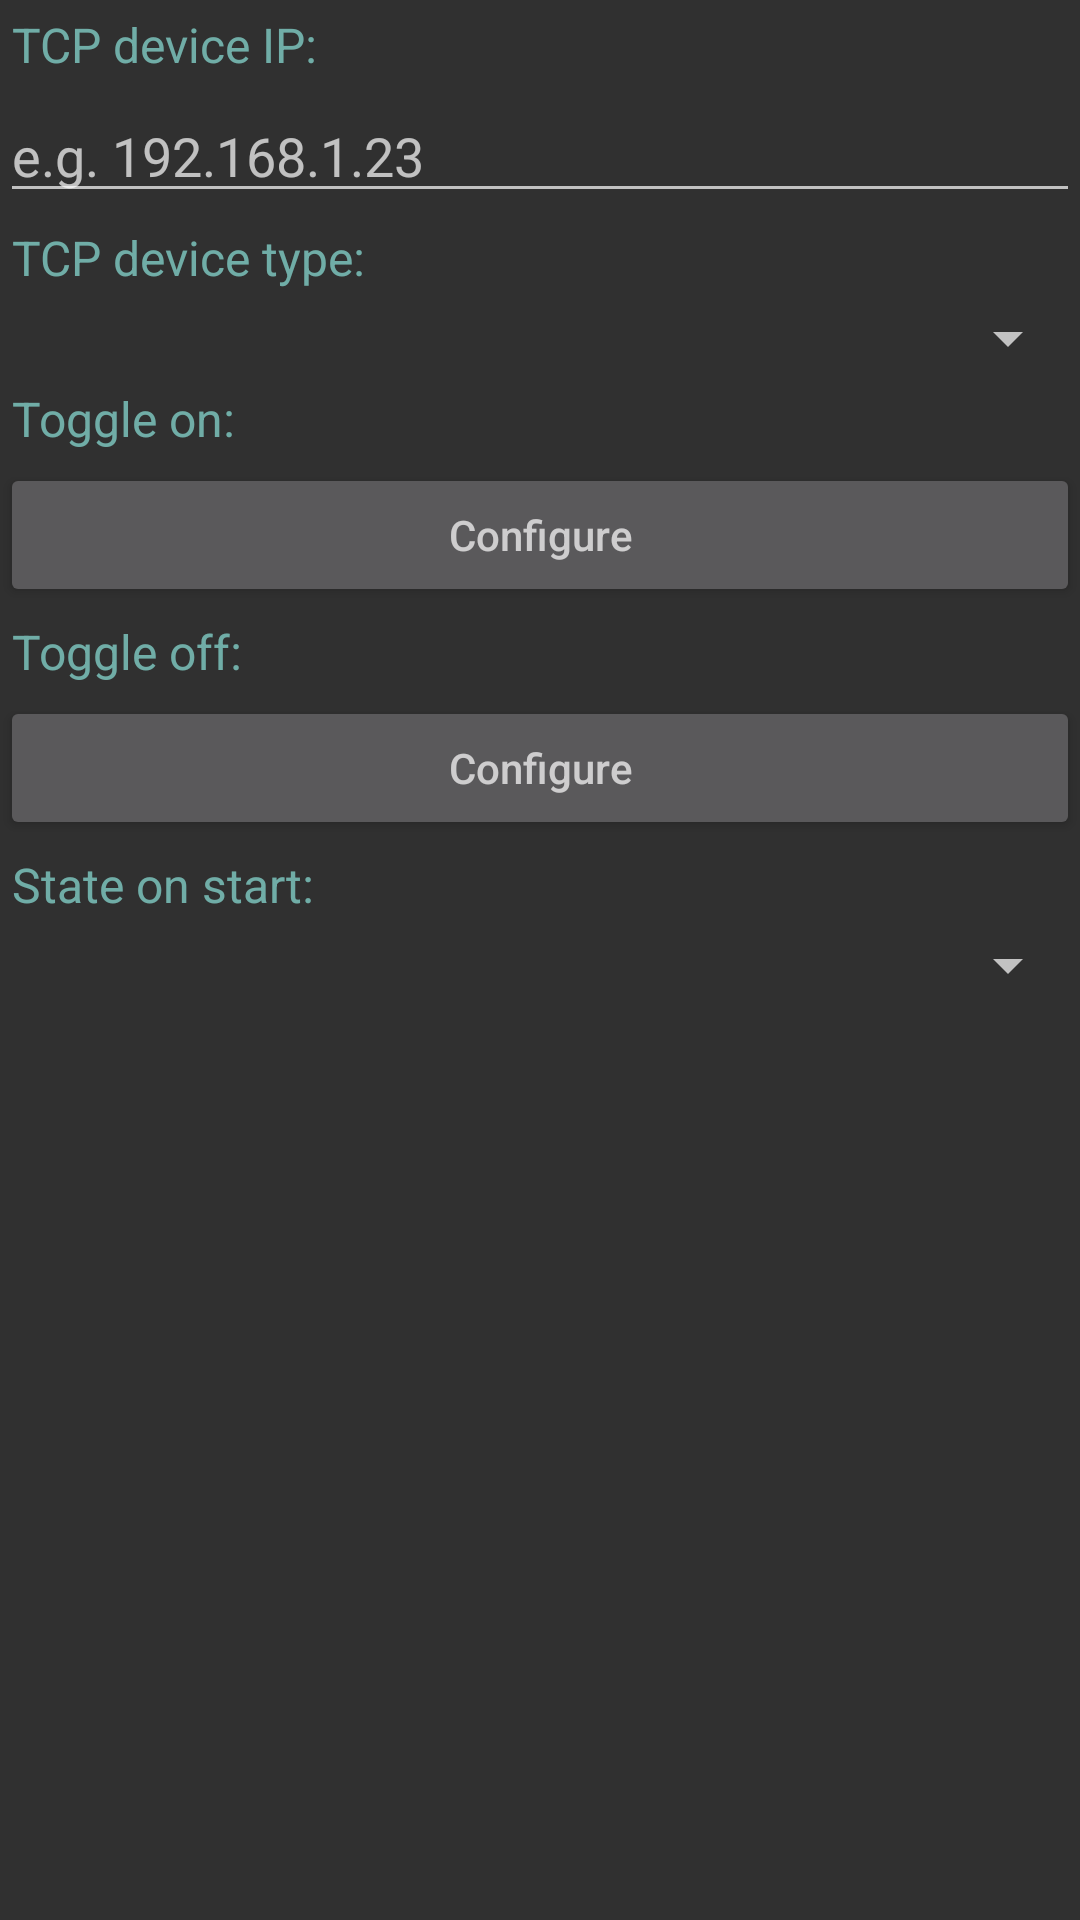

This screen was rendered from an Android layout file. Write that file and the resources it references.
<!-- AndroidManifest.xml: application theme AppTheme -->
<!-- res/layout/dialog_toggle_fragment.xml -->
<?xml version="1.0" encoding="utf-8"?>
<LinearLayout xmlns:android="http://schemas.android.com/apk/res/android"
    android:orientation="vertical" android:layout_width="match_parent"
    android:layout_height="match_parent"
    android:theme="@style/DialogTheme">

    <TextView
        android:layout_width="match_parent"
        android:layout_height="wrap_content"
        android:text="@string/dialog_receiver_ip"
        style="@style/DialogTitleViewTheme"/>
    <AutoCompleteTextView
        android:id="@+id/edit_receiver_ip"
        android:layout_width="match_parent"
        android:layout_height="wrap_content"
        android:hint="@string/dialog_receiver_ip_summary"
        android:completionThreshold="1"/>
    <TextView
        android:layout_width="match_parent"
        android:layout_height="wrap_content"
        android:text="@string/dialog_receiver_type"
        style="@style/DialogTitleViewTheme"/>
    <Spinner
        android:id="@+id/edit_receiver_type"
        android:layout_width="match_parent"
        android:layout_height="wrap_content"/>
    <TextView
        android:layout_width="match_parent"
        android:layout_height="wrap_content"
        android:text="@string/dialog_configure_toggle_on_state"
        style="@style/DialogTitleViewTheme"/>
    <Button
        android:id="@+id/configure_on_state_button"
        android:layout_width="match_parent"
        android:layout_height="wrap_content"
        android:hint="@string/dialog_configure"/>
    <TextView
        android:layout_width="match_parent"
        android:layout_height="wrap_content"
        android:text="@string/dialog_configure_toggle_off_state"
        style="@style/DialogTitleViewTheme"/>
    <Button
        android:id="@+id/configure_off_state_button"
        android:layout_width="match_parent"
        android:layout_height="wrap_content"
        android:hint="@string/dialog_configure"/>
    <TextView
        android:layout_width="match_parent"
        android:layout_height="wrap_content"
        android:text="@string/dialog_toggle_default_state"
        style="@style/DialogTitleViewTheme"/>
    <Spinner
        android:id="@+id/default_state_spinner"
        android:layout_width="match_parent"
        android:layout_height="wrap_content" />

</LinearLayout>
<!-- resources referenced by this layout -->
<resources>
  <string name="dialog_configure">Configure</string>
  <string name="dialog_configure_toggle_off_state">Toggle off:</string>
  <string name="dialog_configure_toggle_on_state">Toggle on:</string>
  <string name="dialog_receiver_ip">TCP device IP:</string>
  <string name="dialog_receiver_ip_summary">e.g. 192.168.1.23</string>
  <string name="dialog_receiver_type">TCP device type:</string>
  <string name="dialog_toggle_default_state">State on start:</string>
  <style name="DialogTheme" parent="AppTheme">
          <item name="android:textViewStyle">@style/DialogTextViewTheme</item>
      </style>
  <style name="DialogTitleViewTheme" parent="DialogTextViewTheme">
          <item name="android:textColor">@color/text_title</item>
      </style>
  <style name="AppTheme" parent="Theme.AppCompat">
          
          <item name="alertDialogStyle">@style/AlertDialogStyle</item>
      </style>
  <style name="DialogTextViewTheme" parent="android:TextAppearance.Widget.TextView">
          <item name="android:padding">@dimen/dialog_content_padding</item>
      </style>
  <color name="text_title">#CE80cbc4</color>
  <style name="AlertDialogStyle" parent="@style/AlertDialog.AppCompat">
          <item name="android:layout">@layout/abcd_alert_dialog_material</item>
      </style>
  <dimen name="dialog_content_padding">4dp</dimen>
</resources>
